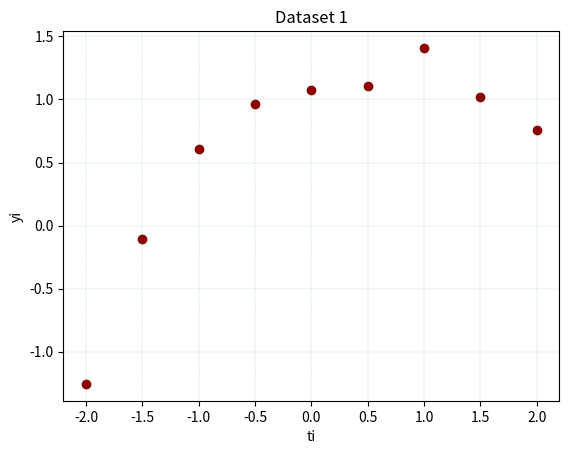

Here is the Python script that generated this plot:
import numpy as np
import math

ti = [-2.0, -1.5, -1.0, -0.5, 0.0, 0.5, 1.0, 1.5, 2.0]
yi = [-1.2557, -0.1074, 0.6040, 0.9605, 1.0730, 1.1060, 1.4090, 1.0223, 0.7559]
#------------------------------------------------------------------------------    
import matplotlib.pyplot as plt    
plt.scatter(ti, yi, color='darkred')
plt.xlabel('ti')
plt.ylabel('yi')
plt.title('Dataset 1',fontstyle='italic')
plt.grid(color = 'green', linestyle = '--', linewidth = 0.1)
plt.show()    
#------------------------------------------------------------------------------ 




